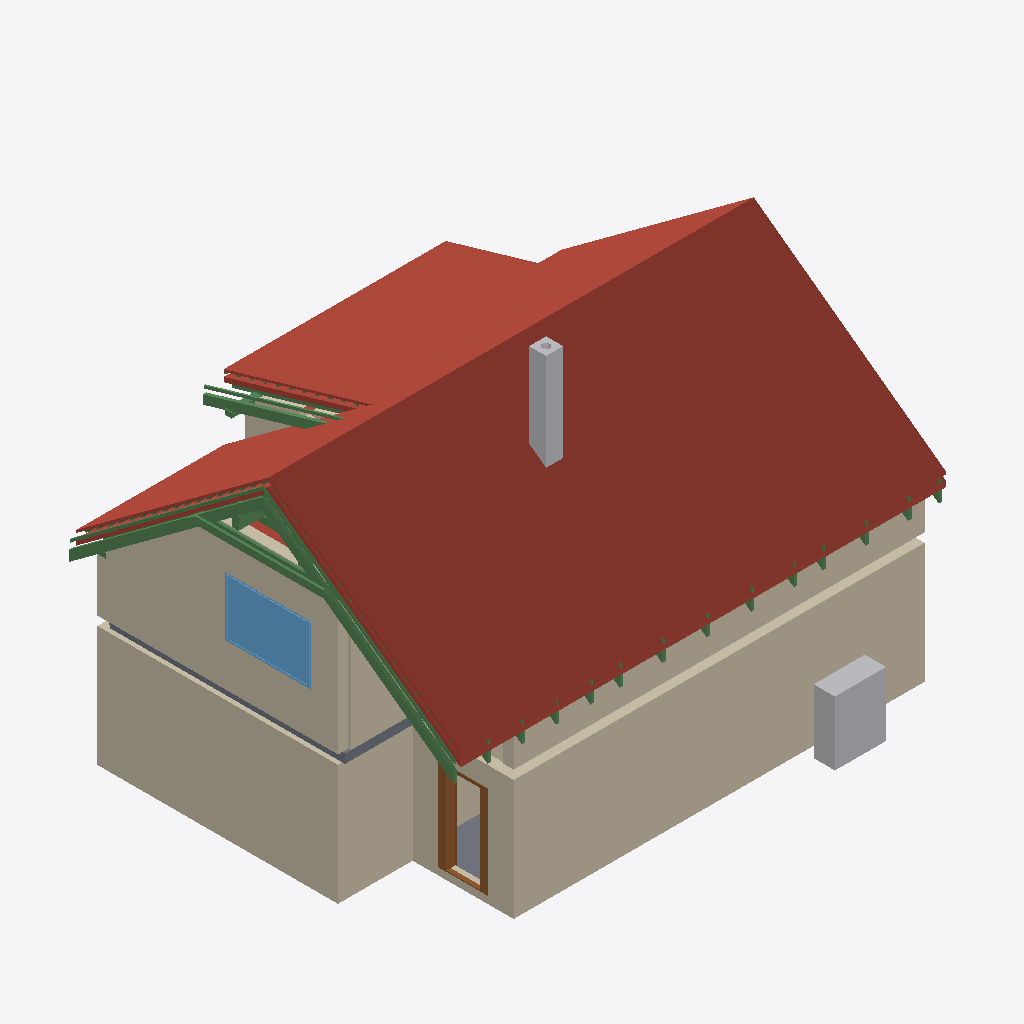
Isometric view of an IFC building model (IFC-SPF (STEP), schema IFC4, length unit metre), seen from the south-west, elements coloured by IFC class: 26 beams (green), 18 roofs (red-brown), 14 walls (beige), 3 slabs (grey), 2 other elements (light grey), 1 window (light blue), 1 door (brown).
Extent 11.6 m × 9.2 m × 8.8 m (x, y, z). Storeys (11): Ground floor at 0.00 m; Upper floor at 3.03 m; Roof - -2: Vapour barrier at 3.03 m; Roof - -3: Gypsum plasterboard at 3.03 m; Roof - 0: Rafters at 3.03 m; Roof - 0a: Collar ties at 3.03 m; Roof - +1: Wood fiberboard at 3.03 m; Roof - +2: Underlay at 3.03 m; Roof - +3: Counter-battens at 3.03 m; Roof - +4: Tile battens at 3.03 m; Roof - +5: Tiles at 3.03 m. Elements (316): 205 IfcBeam, 53 IfcSlab, 21 IfcWall, 15 IfcFurniture, 8 IfcDoor, 6 IfcWindow, 5 IfcSanitaryTerminal, 2 IfcStair, 1 IfcChimney.

HEADER;
FILE_DESCRIPTION(('ViewDefinition[DesignTransferView]'),'2;1');
FILE_NAME('/dev/null','2026-09-14T20:08:05+02:00',(''),(''),'IfcOpenShell 0.8.5','IfcOpenShell 0.8.5','Nobody');
FILE_SCHEMA(('IFC4'));
ENDSEC;
DATA;
#1=IFCPROJECT('1bffWX1pT9JAjieBXKPtXx',$,'My house',$,$,$,$,(#10,#15),#5);
#19=IFCSITE('2A6PI_1qfDSRVKO9zIXQ5L',$,'Site',$,$,#27,$,$,$,$,$,$,$,$);
#20=IFCBUILDING('3UUGTR1PXFTBbWuDvkPqUN',$,'My house',$,$,#32,$,$,$,$,$,$);
#33=IFCBUILDINGSTOREY('3Hv5$UBH1ASuaGxapozFWl',$,'Ground floor',$,$,#39,$,$,$,0.0);
#40=IFCBUILDINGSTOREY('0hAVvh649EERZ3oCNcHgO9',$,'Upper floor',$,$,#45,$,$,$,3.03);
#12722=IFCBUILDINGSTOREY('0JXnGhi3P6zu99Qu7ZcBJk',$,'Roof - -2: Vapour barrier','Visibility container for Vapour barrier','ROOF_LAYER',#12727,$,$,$,3.03);
#12728=IFCBUILDINGSTOREY('3jT812SK53mwOhoACdTvdG',$,'Roof - -3: Gypsum plasterboard','Visibility container for Gypsum plasterboard','ROOF_LAYER',#12733,$,$,$,3.03);
#12734=IFCBUILDINGSTOREY('06yc7IW7L9Hh2qXJNQ57Or',$,'Roof - 0: Rafters','Visibility container for Rafters','ROOF_LAYER',#12739,$,$,$,3.03);
#12740=IFCBUILDINGSTOREY('1m0GzsmULDYPu5ACBbiZPs',$,'Roof - 0a: Collar ties','Visibility container for Collar ties','ROOF_LAYER',#12745,$,$,$,3.03);
#12746=IFCBUILDINGSTOREY('2beZh5lRL3YOSNFdPhTzve',$,'Roof - +1: Wood fiberboard','Visibility container for Wood fiberboard','ROOF_LAYER',#12751,$,$,$,3.03);
#12752=IFCBUILDINGSTOREY('3crjHz92P7gwaXk0MXD96s',$,'Roof - +2: Underlay','Visibility container for Roofing underlay','ROOF_LAYER',#12757,$,$,$,3.03);
#12758=IFCBUILDINGSTOREY('3cnlUrorL31gw3gEL_h_D$',$,'Roof - +3: Counter-battens','Visibility container for Counter-battens','ROOF_LAYER',#12763,$,$,$,3.03);
#12764=IFCBUILDINGSTOREY('1J3$19Qk57u8Jw0TAQP4Lx',$,'Roof - +4: Tile battens','Visibility container for Tile battens','ROOF_LAYER',#12769,$,$,$,3.03);
#12770=IFCBUILDINGSTOREY('19kKavgVfA4wylxZEXA4Sb',$,'Roof - +5: Tiles','Visibility container for Roof tiles','ROOF_LAYER',#12775,$,$,$,3.03);
#13323=IFCSLAB('1tO3K6PD90ox4u_iXJytyh',$,'Street segment 2 roof tiles',$,$,#13367,#13353,$,.ROOF.);
#13036=IFCSLAB('2r$EC1eVT179eFMeaGUH5x',$,'Street segment 1 roof tiles',$,$,#13086,#13066,$,.ROOF.);
#173=IFCWALL('2GqhsgGLD8hOrJpMId40bX',$,'Wall 1',$,$,#183,#194,$,$);
#13604=IFCSLAB('1VH0IcGwf5_wLt9KqjwO8S',$,'Street segment 3 roof tiles',$,$,#13648,#13634,$,.ROOF.);
#249=IFCWALL('3618Yt3IrAlOthqgcARO6s',$,'Wall 4',$,$,#258,#269,$,$);
#14301=IFCSLAB('0X5jEo7LT9TQB9fMCDVYc4',$,'Dormer segment 2 roof tiles',$,$,#14345,#14331,$,.ROOF.);
#11131=IFCWALL('3Hadr99bP0pRJxdenjz6$L',$,'Wall 4',$,$,#11140,#11175,$,$);
#11081=IFCWALL('2phq0ahU5BHR2VeA904oKc',$,'Wall 2',$,$,#11090,#11101,$,$);
#1040=IFCWALL('3052dByJ124ACjJmUIjftC',$,'Wall 8',$,$,#1049,#1060,$,$);
#13885=IFCSLAB('2IEpHgMH95h8KdTcBXgUeP',$,'Garden segment 1 roof tiles',$,$,#13929,#13915,$,.ROOF.);
#274=IFCWALL('3T$QN$exvE89FrQ2itbPxq',$,'Wall 5',$,$,#283,#294,$,$);
#1091=IFCFURNITURE('0z$B1mDOT5afJJGVNtaj24',$,'Tepelné?Čerpadlo',$,'Tepelné?Čerpadlo',#1096,#1103,$,.USERDEFINED.);
#12497=IFCWINDOW('2LToDJk8XEcxcsG4EQaGx0',$,'Window 3',$,$,#12574,#12498,$,1.375,2.0,.WINDOW.,.SINGLE_PANEL.,$);
#14582=IFCSLAB('1uOkRl2fb20OjDKisx6xkr',$,'Garden segment 3 roof tiles',$,$,#14626,#14612,$,.ROOF.);
#2413=IFCCHIMNEY('1hNRWtedjAigM2N8QzlxWg',$,'Main chimney',$,$,#2418,#2433,$,.NOTDEFINED.);
#11543=IFCWALL('0xYe1FyPf5aPwlf$qBzhXd',$,'Wall 8',$,$,#11553,#11564,$,$);
#19812=IFCBEAM('3VvZWANSzF1hQAtLW5lsv6',$,'Rafter 1',$,'RAFTER',#19859,#19843,$,.USERDEFINED.);
#14020=IFCSLAB('3FgWN5F1f8QAc6DWlDuE91',$,'Garden segment 2 above dormer roof tiles',$,$,#14064,#14050,$,.ROOF.);
#544=IFCDOOR('3Dq_oJAvXDA9AIoXMU6gEw',$,'Door 1',$,$,#665,#554,$,2.15,0.9,.DOOR.,.SINGLE_SWING_RIGHT.,$);
#19908=IFCBEAM('1AwgGMG11D3B9c8FTqaXzP',$,'Rafter 1',$,'RAFTER',#19954,#19939,$,.USERDEFINED.);
#12985=IFCSLAB('1JgbP2Zyz1ox5bcN_rPTBp',$,'Street segment 1 roofing underlay',$,$,#13035,#13015,$,.ROOF.);
#12934=IFCSLAB('388N9gPoXAq8IjxpBsTnKJ',$,'Street segment 1 wood fiberboard',$,$,#12984,#12964,$,.ROOF.);
#19729=IFCBEAM('07dUBpGsb2hPiKKQFq0XFd',$,'Collar tie 1 left',$,$,#19770,#19760,$,.BEAM.);
#20812=IFCBEAM('0m3LPKEj572w0yxeWOolkD',$,'Rafter 1',$,'RAFTER',#20858,#20843,$,.USERDEFINED.);
#3030=IFCSLAB('0VmiotDKL72OxIIQpyHGLz',$,'Ceiling 1 a',$,$,#3036,#3040,$,.FLOOR.);
#19860=IFCBEAM('1107G9s_n27hwLSiTYX7Oe',$,'Street counter-batten 1',$,$,#19907,#19891,$,.BEAM.);
#13233=IFCSLAB('2QoU74krHDZ9QOiJyhQUFi',$,'Street segment 2 wood fiberboard',$,$,#13277,#13263,$,.ROOF.);
#13278=IFCSLAB('2ANa2z9DH2Yf3GlV6s7eae',$,'Street segment 2 roofing underlay',$,$,#13322,#13308,$,.ROOF.);
#125=IFCSLAB('3AejwnF4nEHB2b$StOJidh',$,'Chodba',$,$,#130,#137,$,.FLOOR.);
#13795=IFCSLAB('3rsJONpfX4PQ5r_MlNZy50',$,'Garden segment 1 wood fiberboard',$,$,#13839,#13825,$,.ROOF.);
#19955=IFCBEAM('0CZi$VGpD0egu$GfRV0eUv',$,'Garden counter-batten 1',$,$,#20001,#19986,$,.BEAM.);
#11180=IFCWALL('0R0kWxTxH2QBkSAU98qupt',$,'Wall 5',$,$,#11189,#11224,$,$);
#13514=IFCSLAB('18ogTT_yHFi92r3d$f8W0L',$,'Street segment 3 wood fiberboard',$,$,#13558,#13544,$,.ROOF.);
#13559=IFCSLAB('3ekjaoeOr7PvlnSor$fFzX',$,'Street segment 3 roofing underlay',$,$,#13603,#13589,$,.ROOF.);
#11106=IFCWALL('3cOY8lGjv0ffMD4I9ZQXi6',$,'Wall 3',$,$,#11115,#11126,$,$);
#19771=IFCBEAM('0UQntqvW92NeO18r2OQBym',$,'Collar tie 1 right',$,$,#19811,#19802,$,.BEAM.);
#14211=IFCSLAB('02ZYrS6B1BuP4kal1zsgQW',$,'Dormer segment 2 wood fiberboard',$,$,#14255,#14241,$,.ROOF.);
#14256=IFCSLAB('2EQkhPC8z10gQO4dFXf_QI',$,'Dormer segment 2 roofing underlay',$,$,#14300,#14286,$,.ROOF.);
#20859=IFCBEAM('1_j75TyPb6Zv0xDW2l0Xuf',$,'Dormer counter-batten 5',$,$,#20905,#20890,$,.BEAM.);
#4444=IFCSLAB('1MDyQvLSv0NAEEWs0mwVAU',$,'Ceiling 1 b',$,$,#4449,#4453,$,.FLOOR.);
#13840=IFCSLAB('3yicyWmGzFPgK1l8_KkvvX',$,'Garden segment 1 roofing underlay',$,$,#13884,#13870,$,.ROOF.);
#21176=IFCBEAM('2fwCxUJcH4QfJGKoXgx_LV',$,'Rafter 1',$,'RAFTER',#21222,#21207,$,.USERDEFINED.);
#11996=IFCBEAM('1wANG7slD66hWRm3ZtR0D0',$,'Beam',$,$,#12001,#12010,$,.BEAM.);
#14627=IFCSLAB('12p701RfL7MBMKxxCw$dgt',$,'Flat ceiling segment 1 vapour barrier',$,$,#14685,#14671,$,.ROOF.);
#11056=IFCWALL('3LHyrbCFHA08qthT2gD87m',$,'Wall 1',$,$,#11065,#11076,$,$);
#12072=IFCBEAM('38Md$W9s1FxAK84pofR7st',$,'Beam',$,$,#12077,#12086,$,.BEAM.);
#20178=IFCBEAM('3YvVAEE4LCRxEf_cw8g26f',$,'Rafter 1',$,'RAFTER',#20224,#20209,$,.USERDEFINED.);
#20002=IFCBEAM('2glFqbCpnElAmVL8RoQrl3',$,'Collar tie 2 left',$,$,#20042,#20033,$,.BEAM.);
#1671=IFCWALL('1XG5Yit1P8_QV79LBngVx0',$,'Wall 10',$,$,#1680,#1691,$,$);
#23712=IFCBEAM('0nWwp2Lmf0RR33i1KX3haT',$,'Rafter 1',$,'RAFTER',#23758,#23743,$,.USERDEFINED.);
#21622=IFCBEAM('2_7DRjh_10FQ4kWz47XdWD',$,'Rafter 1',$,'RAFTER',#21668,#21653,$,.USERDEFINED.);
#23442=IFCBEAM('06x8O4psb4iAdGERDW11xJ',$,'Rafter 1',$,'RAFTER',#23488,#23473,$,.USERDEFINED.);
#21352=IFCBEAM('3l_PaBEMz4O8JaYlBZZrhv',$,'Rafter 1',$,'RAFTER',#21398,#21383,$,.USERDEFINED.);
#20988=IFCBEAM('2qQtE$n5X9ERB8u8KSQeAb',$,'Rafter 1',$,'RAFTER',#21034,#21019,$,.USERDEFINED.);
#20084=IFCBEAM('0c7wIrB8T5BBW4jGEa0Usb',$,'Rafter 1',$,'RAFTER',#20130,#20115,$,.USERDEFINED.);
#22714=IFCBEAM('0j7uexBA97U8sM_Rd_Lvk4',$,'Rafter 1',$,'RAFTER',#22760,#22745,$,.USERDEFINED.);
#23982=IFCBEAM('230GZ2hBf0hApJFCHDmn6J',$,'Rafter 1',$,'RAFTER',#24028,#24013,$,.USERDEFINED.);
#20354=IFCBEAM('2SsTdFAdH1YxGq$Raizdvr',$,'Rafter 1',$,'RAFTER',#20400,#20385,$,.USERDEFINED.);
#21986=IFCBEAM('3JkPwRpLfAT8cfODBSKR0q',$,'Rafter 1',$,'RAFTER',#22032,#22017,$,.USERDEFINED.);
#20624=IFCBEAM('1TPyHtqX1CyPqJnvO$ekSB',$,'Rafter 1',$,'RAFTER',#20670,#20655,$,.USERDEFINED.);
#23078=IFCBEAM('3drWZ0c1z1DhG9PPyUV_RU',$,'Rafter 1',$,'RAFTER',#23124,#23109,$,.USERDEFINED.);
#22350=IFCBEAM('3nu_6VxtD3i8sixtgKM4Za',$,'Rafter 1',$,'RAFTER',#22396,#22381,$,.USERDEFINED.);
#199=IFCWALL('0IlQGs1IzAXwTTv5KDwyc_',$,'Wall 2',$,$,#208,#219,$,$);
#299=IFCWALL('1eLPM3oYH02g2e2q9lDwep',$,'Wall 6',$,$,#308,#319,$,$);
#224=IFCWALL('2yeApmagz3Cgt1AWoi0t6n',$,'Wall 3',$,$,#233,#244,$,$);
ENDSEC;
